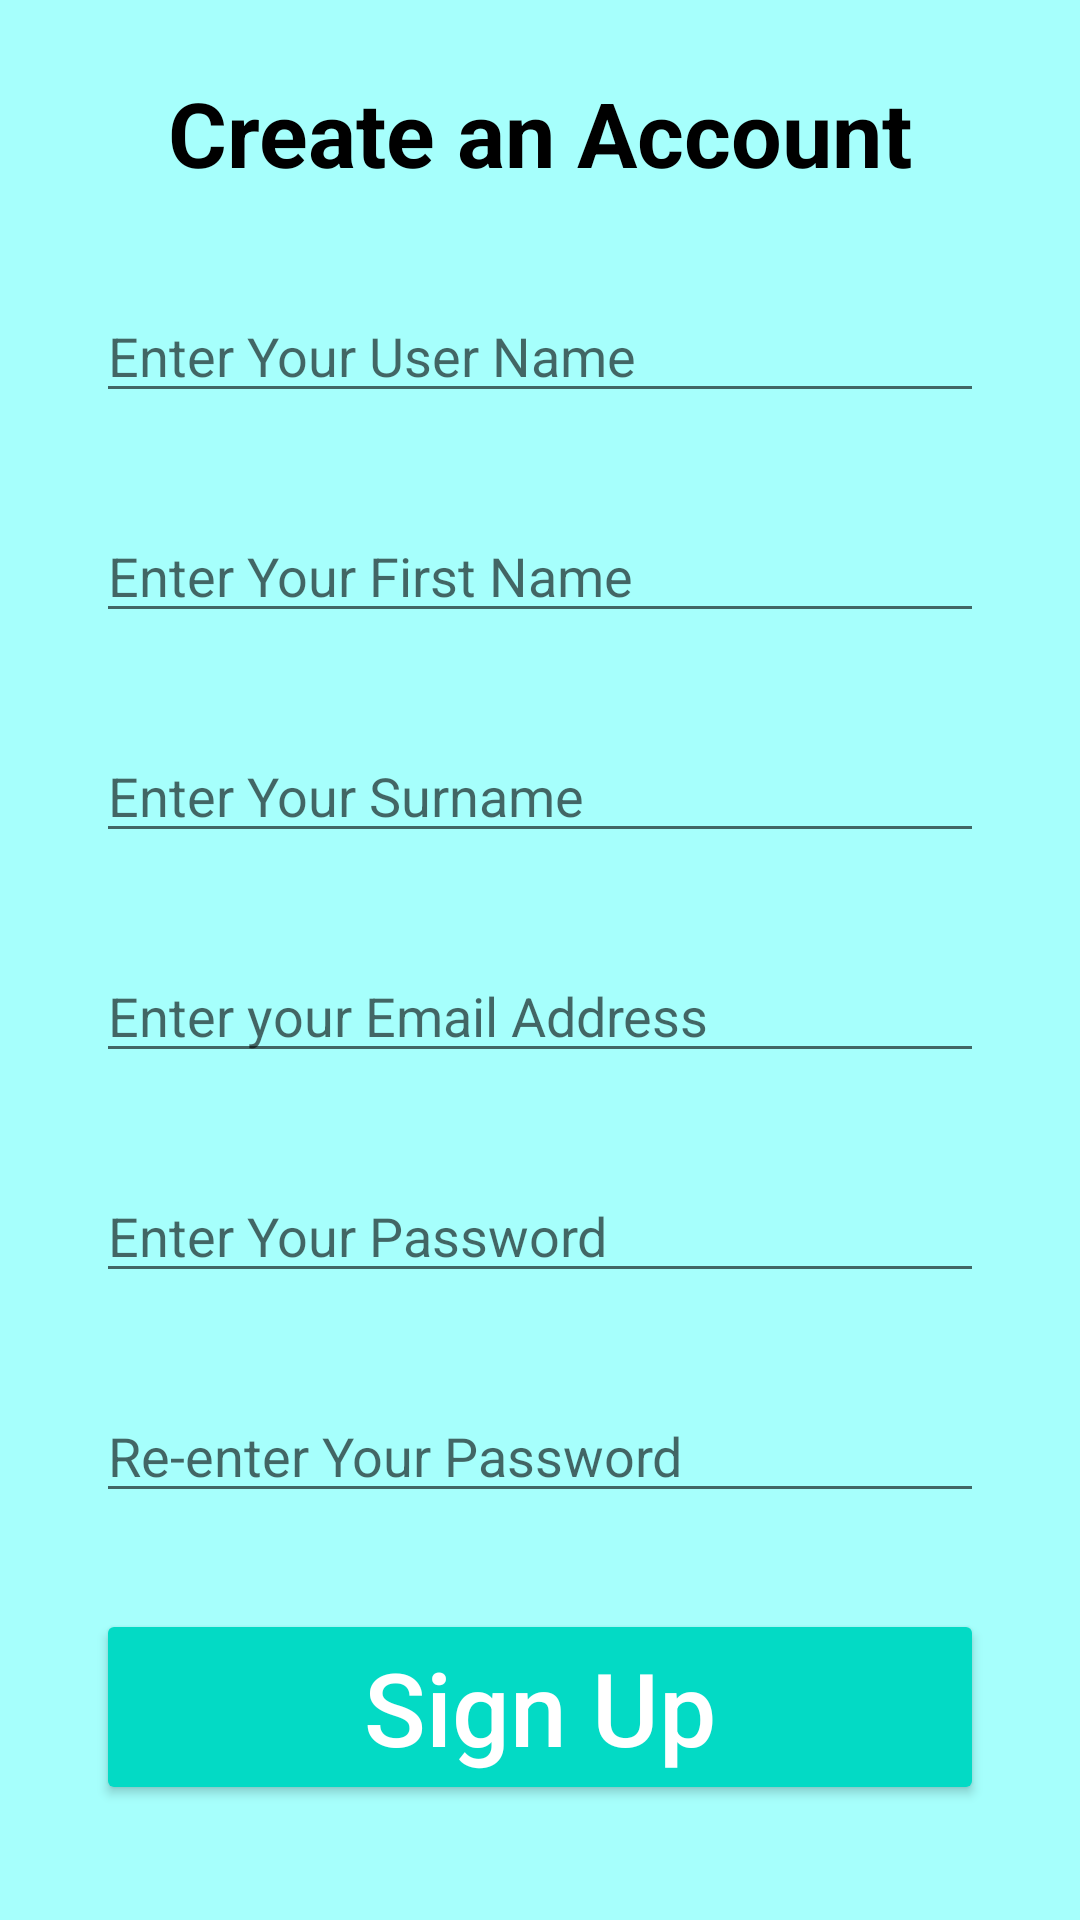

The Android layout XML behind this screen, and the referenced resources:
<!-- AndroidManifest.xml: application theme Theme.Health_App_Activity_Tracker_Reporter -->
<!-- res/layout/activity_register.xml -->
<?xml version="1.0" encoding="utf-8"?>
<androidx.constraintlayout.widget.ConstraintLayout xmlns:android="http://schemas.android.com/apk/res/android"
    xmlns:app="http://schemas.android.com/apk/res-auto"
    xmlns:tools="http://schemas.android.com/tools"
    android:layout_width="match_parent"
    android:layout_height="match_parent"

    tools:context="com.health_app_activity_tracker_reporter.RegisterActivity">

    <TextView
        android:id="@+id/heading"
        android:layout_width="wrap_content"
        android:layout_height="wrap_content"
        android:layout_marginTop="24dp"
        android:text="@string/create_an_account"
        android:textColor="#000"
        android:textSize="30sp"
        android:textStyle="bold"
        app:layout_constraintEnd_toEndOf="parent"
        app:layout_constraintStart_toStartOf="parent"
        app:layout_constraintTop_toTopOf="parent" />

    <ScrollView
        android:id="@+id/scrollViewRegister"
        android:layout_width="match_parent"
        android:layout_height="wrap_content"
        android:layout_marginStart="32dp"
        android:layout_marginLeft="32dp"
        android:layout_marginTop="32dp"
        android:layout_marginEnd="32dp"
        android:layout_marginRight="32dp"
        app:layout_constraintEnd_toEndOf="parent"
        app:layout_constraintStart_toStartOf="parent"
        app:layout_constraintTop_toBottomOf="@+id/heading">

        <androidx.constraintlayout.widget.ConstraintLayout
            android:layout_width="match_parent"
            android:layout_height="wrap_content"
            android:focusable="true"
            android:focusableInTouchMode="true">


            <Button
                android:id="@+id/reg_btn_add_app"
                style="@style/Widget.AppCompat.Button.Colored"
                android:layout_width="match_parent"
                android:layout_height="wrap_content"
                android:layout_marginTop="32dp"
                android:elevation="2dp"
                android:text="Sign Up"
                android:textAllCaps="false"
                android:textSize="34sp"
                app:layout_constraintEnd_toEndOf="parent"
                app:layout_constraintStart_toStartOf="parent"
                app:layout_constraintTop_toBottomOf="@+id/regPassword2" />

            <EditText
                android:id="@+id/regUserName"
                android:layout_width="match_parent"
                android:layout_height="wrap_content"
                android:hint="Enter Your User Name"
                android:inputType="textPersonName"
                app:layout_constraintEnd_toEndOf="parent"
                app:layout_constraintHorizontal_bias="0.0"
                app:layout_constraintStart_toStartOf="parent"
                app:layout_constraintTop_toTopOf="parent" />

            <EditText
                android:id="@+id/regPassword1"
                android:layout_width="match_parent"
                android:layout_height="wrap_content"
                android:layout_marginTop="32dp"
                android:hint="Enter Your Password"
                android:inputType="textPassword"
                app:layout_constraintEnd_toEndOf="parent"
                app:layout_constraintStart_toStartOf="parent"
                app:layout_constraintTop_toBottomOf="@+id/regEmail" />

            <EditText
                android:id="@+id/regEmail"
                android:layout_width="match_parent"
                android:layout_height="wrap_content"
                android:layout_marginTop="32dp"
                android:hint="Enter your Email Address"
                android:inputType="textEmailAddress"
                app:layout_constraintEnd_toEndOf="parent"
                app:layout_constraintStart_toStartOf="parent"
                app:layout_constraintTop_toBottomOf="@+id/regLastName" />

            <EditText
                android:id="@+id/regPassword2"
                android:layout_width="match_parent"
                android:layout_height="wrap_content"
                android:layout_marginTop="32dp"
                android:hint="Re-enter Your Password"
                android:inputType="textPassword"
                app:layout_constraintEnd_toEndOf="parent"
                app:layout_constraintStart_toStartOf="parent"
                app:layout_constraintTop_toBottomOf="@+id/regPassword1" />

            <EditText
                android:id="@+id/regFirstName"
                android:layout_width="match_parent"
                android:layout_height="wrap_content"
                android:layout_marginTop="32dp"
                android:hint="Enter Your First Name"
                android:inputType="textPersonName"
                app:layout_constraintEnd_toEndOf="parent"
                app:layout_constraintStart_toStartOf="parent"
                app:layout_constraintTop_toBottomOf="@+id/regUserName" />

            <EditText
                android:id="@+id/regLastName"
                android:layout_width="match_parent"
                android:layout_height="wrap_content"
                android:layout_marginTop="32dp"
                android:hint="Enter Your Surname"
                android:inputType="textPersonName"
                app:layout_constraintEnd_toEndOf="parent"
                app:layout_constraintHorizontal_bias="0.496"
                app:layout_constraintStart_toStartOf="parent"
                app:layout_constraintTop_toBottomOf="@+id/regFirstName" />

        </androidx.constraintlayout.widget.ConstraintLayout>

    </ScrollView>

</androidx.constraintlayout.widget.ConstraintLayout>
<!-- resources referenced by this layout -->
<resources>
  <string name="create_an_account">Create an Account</string>
  <style name="Theme.Health_App_Activity_Tracker_Reporter" parent="Theme.MaterialComponents.DayNight.DarkActionBar">
          
          <item name="colorPrimary">@color/colorPrimaryDark</item>
          <item name="colorPrimaryVariant">@color/colorPrimary</item>
          <item name="colorOnPrimary">@color/white</item>
          
          <item name="colorSecondary">@color/teal_200</item>
          <item name="colorSecondaryVariant">@color/teal_700</item>
          <item name="colorOnSecondary">@color/black</item>
          
          <item name="android:statusBarColor" tools:targetApi="l">?attr/colorPrimaryVariant</item>
          
          <item name="android:windowBackground">@color/aqua</item>
          <item name="android:textSize">@dimen/font_size_medium</item>
          <item name="textAllCaps">false</item>
          <item name="android:textAllCaps">false</item>
      </style>
  <color name="colorPrimaryDark">#ffa600</color>
  <color name="colorPrimary">#ffd000</color>
  <color name="white">#FFFFFFFF</color>
  <color name="teal_200">#FF03DAC5</color>
  <color name="teal_700">#FF018786</color>
  <color name="black">#FF000000</color>
  <color name="aqua">#a6fffc</color>
  <dimen name="font_size_medium">18sp</dimen>
</resources>
